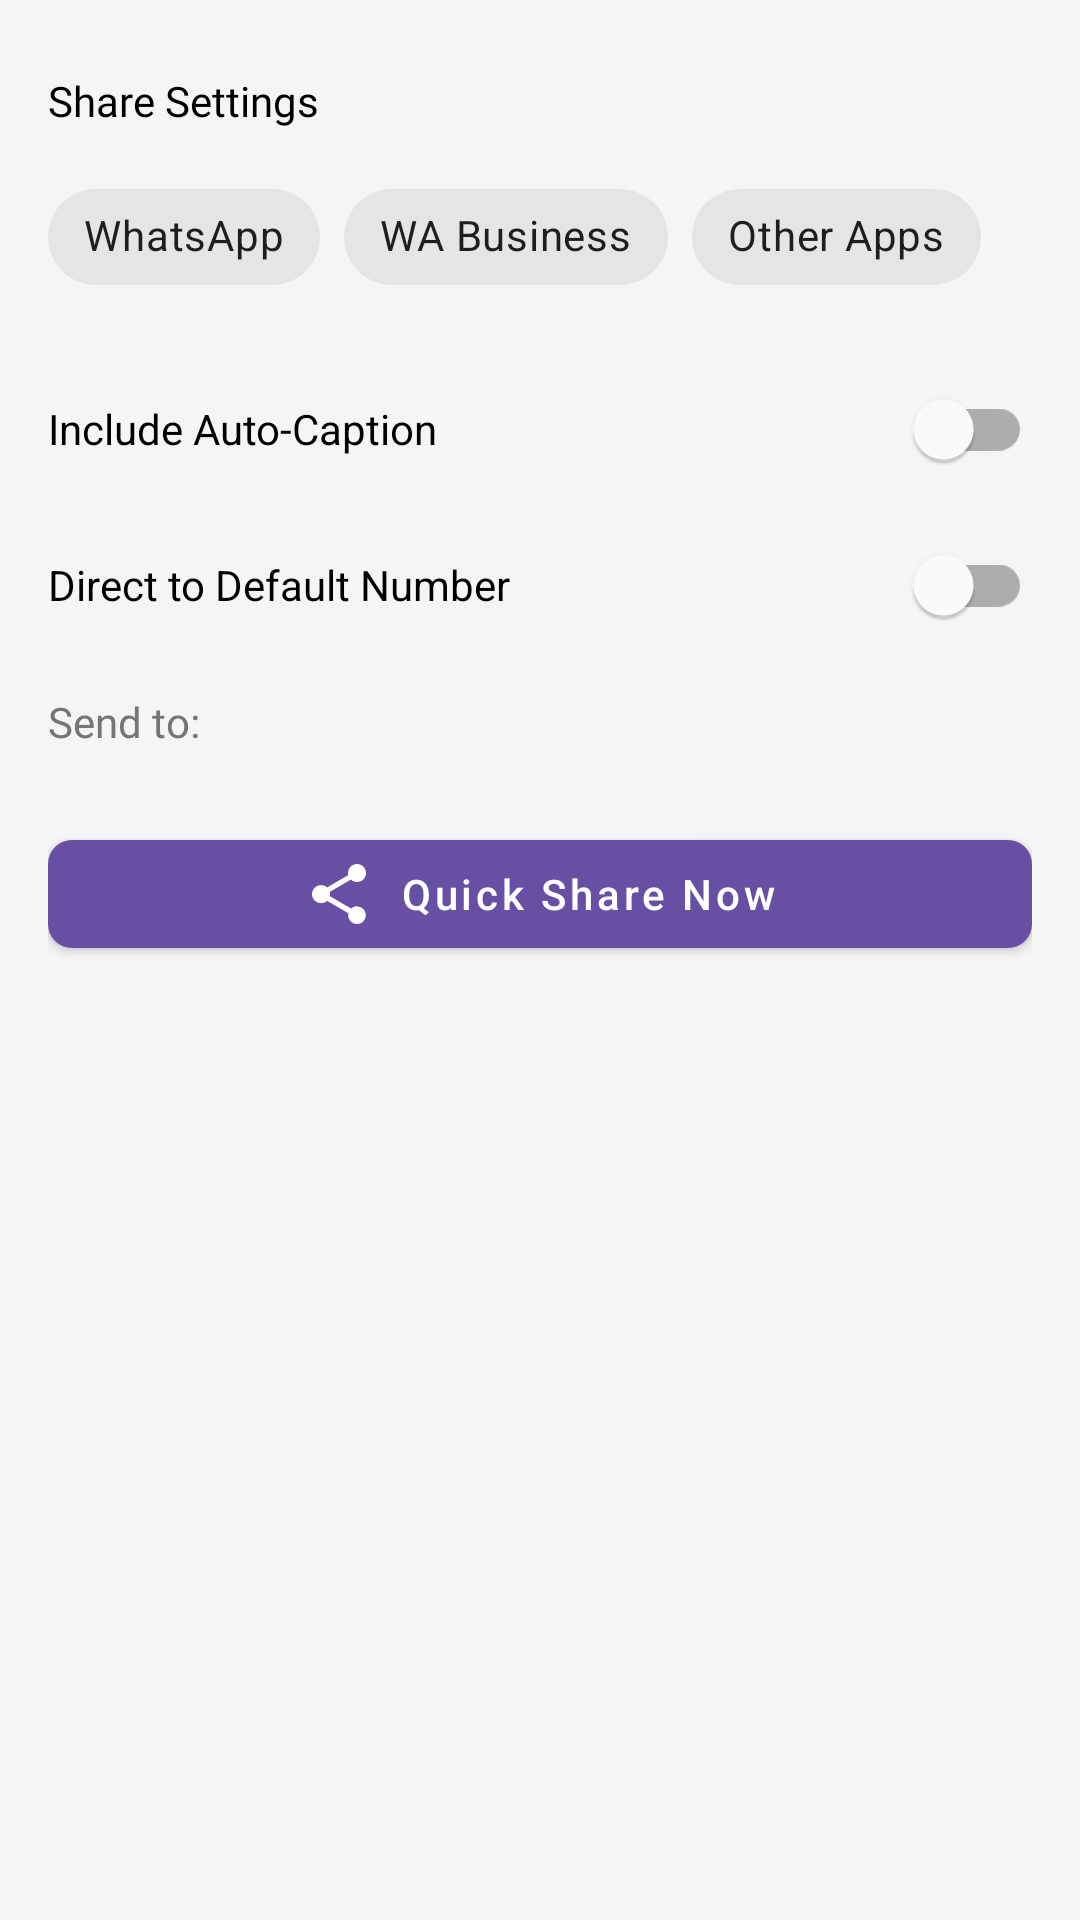

Layout XML and referenced resources for this Android screen:
<!-- AndroidManifest.xml: application theme AppThemeCompact -->
<!-- res/layout/bottom_sheet_share_settings.xml -->
<?xml version="1.0" encoding="utf-8"?>
<LinearLayout xmlns:android="http://schemas.android.com/apk/res/android"
    xmlns:app="http://schemas.android.com/apk/res-auto"
    android:layout_width="match_parent"
    android:layout_height="wrap_content"
    android:background="#F5F5F5"
    android:orientation="vertical"
    android:padding="16dp">

    <TextView
        android:id="@+id/tv_caption_preview"
        android:layout_width="match_parent"
        android:layout_height="wrap_content"
        android:layout_marginBottom="8dp"
        android:ellipsize="end"
        android:fontFamily="@font/lato_regular"
        android:lines="1"
        android:textStyle="italic"
        android:textColor="?android:attr/textColorSecondary"
        android:textSize="14sp"
        android:visibility="gone" />

    <TextView
        android:layout_width="wrap_content"
        android:layout_height="wrap_content"
        android:layout_marginTop="8dp"
        android:layout_marginBottom="12dp"
        android:fontFamily="@font/lato_bold"
        android:text="Share Settings"
        android:textColor="@color/black"
        android:textSize="14sp" />

    
    <com.google.android.material.chip.ChipGroup
        android:id="@+id/cg_share_app_visual"
        android:layout_width="match_parent"
        android:layout_height="wrap_content"
        android:layout_marginBottom="16dp"
        app:singleSelection="true"
        app:selectionRequired="true">

        <com.google.android.material.chip.Chip
            android:id="@+id/chip_wa"
            style="@style/Widget.MaterialComponents.Chip.Choice"
            android:layout_width="wrap_content"
            android:layout_height="wrap_content"
            android:text="WhatsApp"
            app:chipIcon="@drawable/ic_share" />

        <com.google.android.material.chip.Chip
            android:id="@+id/chip_wa_biz"
            style="@style/Widget.MaterialComponents.Chip.Choice"
            android:layout_width="wrap_content"
            android:layout_height="wrap_content"
            android:text="WA Business"
            app:chipIcon="@drawable/ic_share" />

        <com.google.android.material.chip.Chip
            android:id="@+id/chip_other"
            style="@style/Widget.MaterialComponents.Chip.Choice"
            android:layout_width="wrap_content"
            android:layout_height="wrap_content"
            android:text="Other Apps"
            app:chipIcon="@drawable/ic_share" />
    </com.google.android.material.chip.ChipGroup>

    <com.google.android.material.switchmaterial.SwitchMaterial
        android:id="@+id/switch_caption"
        android:layout_width="match_parent"
        android:layout_height="wrap_content"
        android:text="Include Auto-Caption"
        android:textColor="@color/black" />

    <com.google.android.material.switchmaterial.SwitchMaterial
        android:id="@+id/switch_number"
        android:layout_width="match_parent"
        android:layout_height="wrap_content"
        android:layout_marginTop="4dp"
        android:text="Direct to Default Number"
        android:textColor="@color/black" />

    <TextView
        android:id="@+id/tv_send_to_label"
        android:layout_width="wrap_content"
        android:layout_height="wrap_content"
        android:layout_marginTop="12dp"
        android:text="Send to:"
        android:textColor="#757575"
        android:textSize="14sp"
        android:fontFamily="@font/lato_regular" />

    <com.google.android.material.chip.ChipGroup
        android:id="@+id/chipGroupNumbers"
        android:layout_width="match_parent"
        android:layout_height="wrap_content"
        android:layout_marginTop="8dp"
        app:singleSelection="true"
        app:selectionRequired="true" />

    <com.google.android.material.button.MaterialButton
        android:id="@+id/btnShareWhatsapp"
        android:layout_width="match_parent"
        android:layout_height="wrap_content"
        android:layout_marginTop="16dp"
        android:text="Quick Share Now"
        android:textAllCaps="false"
        app:cornerRadius="8dp"
        app:icon="@drawable/ic_share"
        app:iconGravity="textStart" />
    
    
    <RadioGroup
        android:id="@+id/rg_share_app"
        android:layout_width="0dp"
        android:layout_height="0dp"
        android:visibility="gone">
        <RadioButton android:id="@+id/rb_wa" android:layout_width="0dp" android:layout_height="0dp" />
        <RadioButton android:id="@+id/rb_wa_biz" android:layout_width="0dp" android:layout_height="0dp" />
        <RadioButton android:id="@+id/rb_other" android:layout_width="0dp" android:layout_height="0dp" />
    </RadioGroup>

</LinearLayout>
<!-- resources referenced by this layout -->
<resources>
  <color name="black">#FF000000</color>
  <!-- drawable ic_share (drawable) -->
  <vector xmlns:android="http://schemas.android.com/apk/res/android"
      android:width="24dp"
      android:height="24dp"
      android:viewportWidth="24"
      android:viewportHeight="24">
      <path
          android:fillColor="#000000"
          android:pathData="M18,16.08c-0.76,0 -1.44,0.3 -1.96,0.77L8.91,12.7c0.05,-0.23 0.09,-0.46 0.09,-0.7s-0.04,-0.47 -0.09,-0.7l7.05,-4.11c0.54,0.5 1.25,0.81 2.04,0.81c1.66,0 3,-1.34 3,-3s-1.34,-3 -3,-3s-3,1.34 -3,3c0,0.24 0.04,0.47 0.09,0.7L8.04,9.81C7.52,9.34 6.84,9.05 6,9.05c-1.66,0 -3,1.34 -3,3s1.34,3 3,3c0.84,0 1.52,-0.29 2.04,-0.77l7.12,4.16c-0.05,0.21 -0.08,0.43 -0.08,0.65c0,1.61 1.31,2.92 2.92,2.92s2.92,-1.31 2.92,-2.92s-1.31,-2.92 -2.92,-2.92z"/>
  </vector>
  <style name="AppThemeCompact" parent="Theme.MaterialComponents.Light.NoActionBar">
          
          <item name="colorPrimary">@color/colorPrimary</item>
          <item name="colorPrimaryDark">@color/white</item>
          <item name="colorAccent">@color/colorPrimary</item>
          <item name="colorControlNormal">@color/colorPrimary</item>
          <item name="android:statusBarColor">@color/white</item>
          <item name="android:windowLightStatusBar">true</item>
      </style>
  <color name="colorPrimary">#6750a4</color>
  <color name="white">#FFFFFFFF</color>
</resources>
